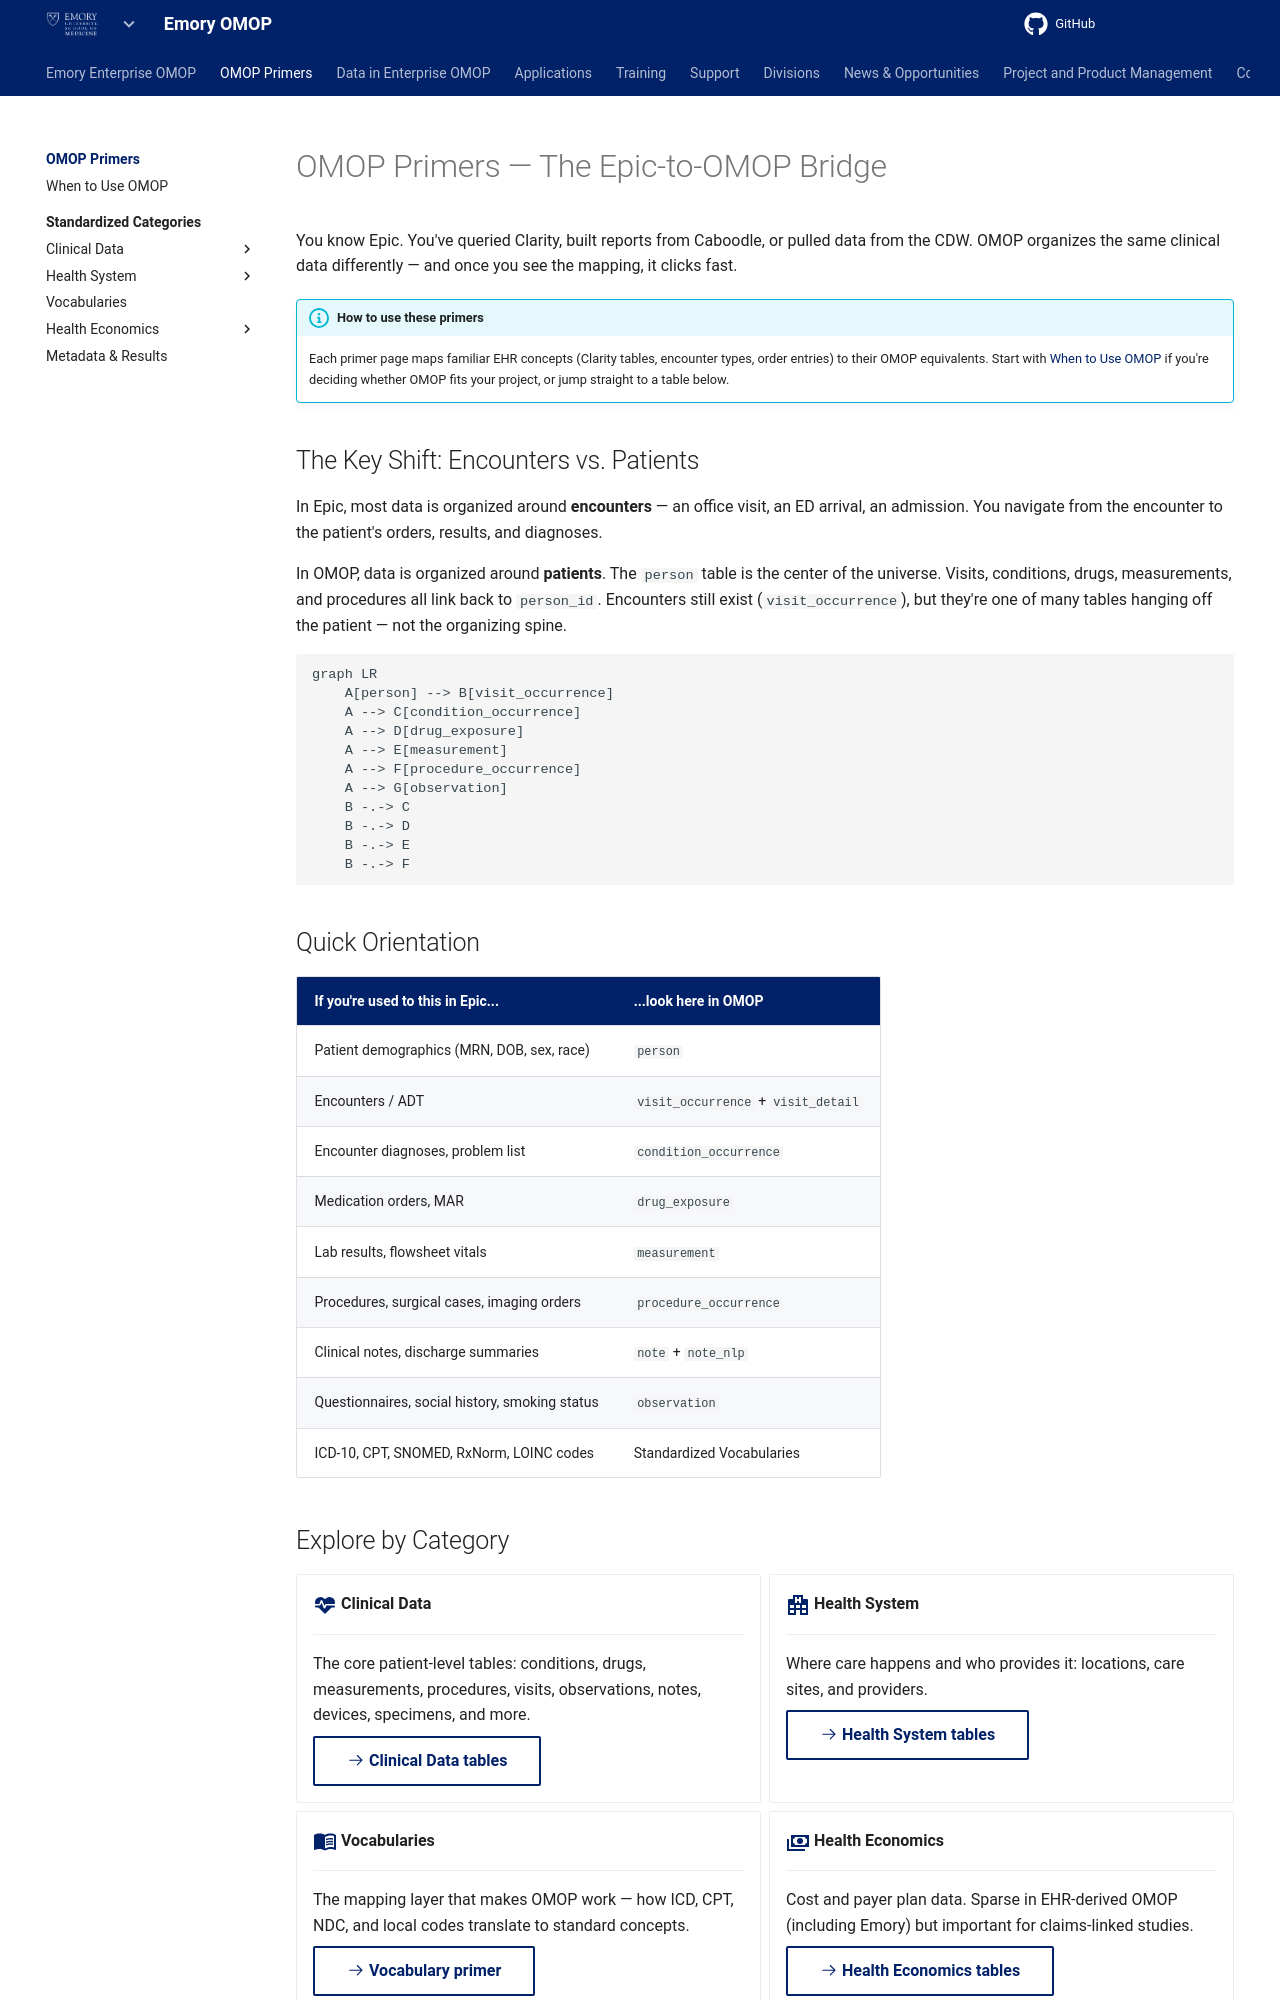

repository: Emory-OMOP/info · page: OMOP Primers/index.html · generator: mkdocs

---
hide:
  - footer
title: OMOP Primers
---

# OMOP Primers — The Epic-to-OMOP Bridge

You know Epic. You've queried Clarity, built reports from Caboodle, or pulled data from the CDW. OMOP organizes the same clinical data differently — and once you see the mapping, it clicks fast.

!!! info "How to use these primers"
    Each primer page maps familiar EHR concepts (Clarity tables, encounter types, order entries) to their OMOP equivalents. Start with [When to Use OMOP](When%20to%20Use%20OMOP/index.md) if you're deciding whether OMOP fits your project, or jump straight to a table below.

## The Key Shift: Encounters vs. Patients

In Epic, most data is organized around **encounters** — an office visit, an ED arrival, an admission. You navigate from the encounter to the patient's orders, results, and diagnoses.

In OMOP, data is organized around **patients**. The `person` table is the center of the universe. Visits, conditions, drugs, measurements, and procedures all link back to `person_id`. Encounters still exist (`visit_occurrence`), but they're one of many tables hanging off the patient — not the organizing spine.

``` mermaid
graph LR
    A[person] --> B[visit_occurrence]
    A --> C[condition_occurrence]
    A --> D[drug_exposure]
    A --> E[measurement]
    A --> F[procedure_occurrence]
    A --> G[observation]
    B -.-> C
    B -.-> D
    B -.-> E
    B -.-> F
```

## Quick Orientation

| If you're used to this in Epic... | ...look here in OMOP |
|---|---|
| Patient demographics (MRN, DOB, sex, race) | `person` |
| Encounters / ADT | `visit_occurrence` + `visit_detail` |
| Encounter diagnoses, problem list | `condition_occurrence` |
| Medication orders, MAR | `drug_exposure` |
| Lab results, flowsheet vitals | `measurement` |
| Procedures, surgical cases, imaging orders | `procedure_occurrence` |
| Clinical notes, discharge summaries | `note` + `note_nlp` |
| Questionnaires, social history, smoking status | `observation` |
| ICD-10, CPT, SNOMED, RxNorm, LOINC codes | Standardized Vocabularies |
